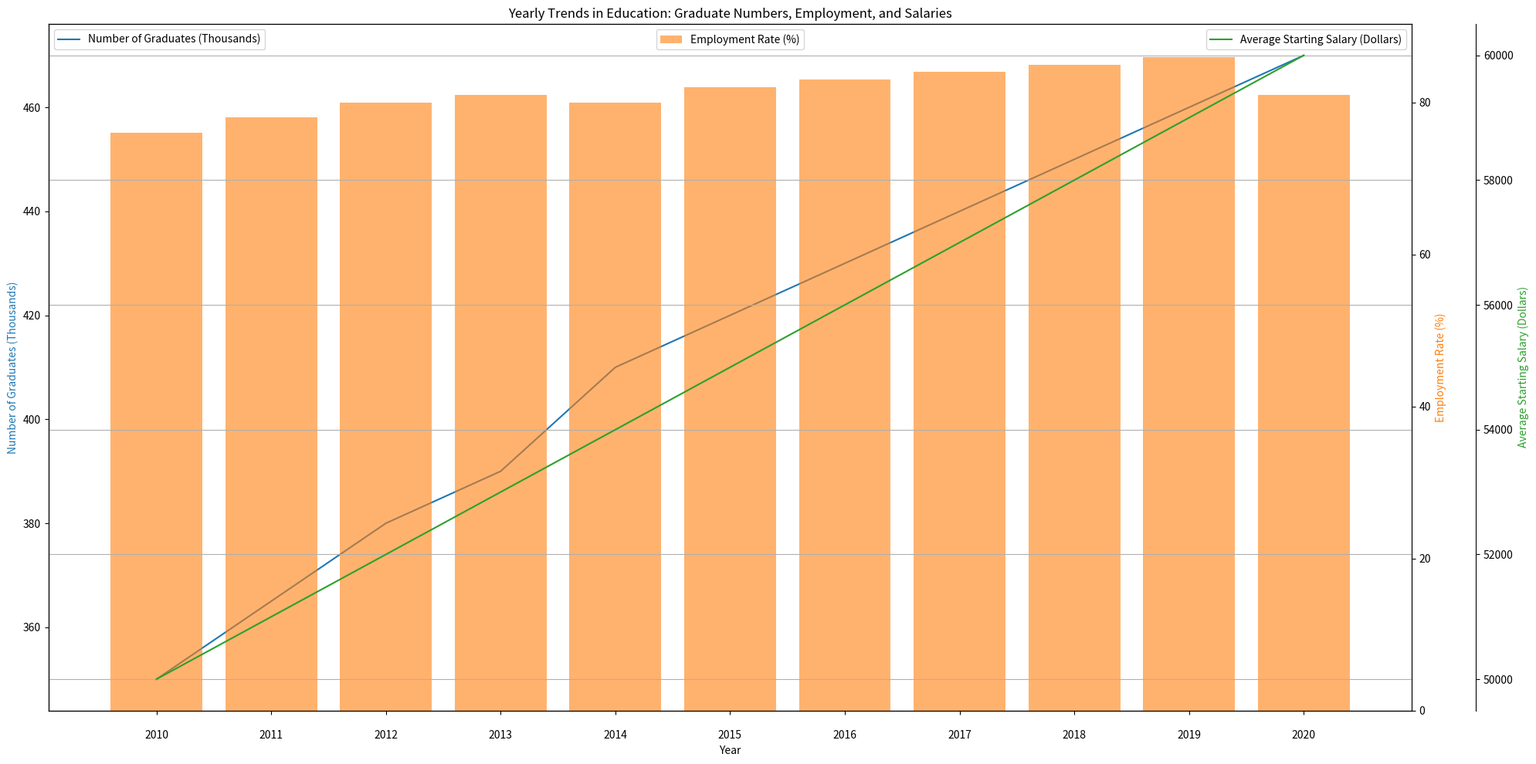

Recreate this plot in Python. (Note: this script raises an exception after producing the figure.)
import matplotlib.pyplot as plt
import numpy as np

# parse data

data_all = '''Year,Number of Graduates (Thousands),Employment Rate (%),Average Starting Salary (Dollars)/n
2010,350,76,50000/n
2011,365,78,51000/n
2012,380,80,52000/n
2013,390,81,53000/n
2014,410,80,54000/n
2015,420,82,55000/n
2016,430,83,56000/n
2017,440,84,57000/n
2018,450,85,58000/n
2019,460,86,59000/n
2020,470,81,60000'''.split('/n')

line_labels = [line.split(',')[0] for line in data_all[1:]]
data_labels = data_all[0].split(',')[1:]
data = np.array([list(map(int, line.split(',')[1:])) for line in data_all[1:]])

# create figure

plt.figure(figsize=(20, 10))

# create primary axis
ax1 = plt.subplot(111)
ax1.plot(line_labels, data[:,0], label=data_labels[0], color='tab:blue')
ax1.set_xlabel("Year")
ax1.set_ylabel(data_labels[0], color='tab:blue')

# create secondary axis
ax2 = ax1.twinx()
ax2.bar(line_labels, data[:,1], label=data_labels[1], color='tab:orange', alpha=0.6)
ax2.set_ylabel(data_labels[1], color='tab:orange')

# create tertiary axis
ax3 = ax1.twinx()
ax3.plot(line_labels, data[:,2], label=data_labels[2], color='tab:green')

# Spines and position manipulation for third axis 
ax3.spines['right'].set_position(('outward', 60))  
ax3.set_ylabel(data_labels[2], color='tab:green')

# Adding legends for all lines
ax1.legend(loc="upper left")
ax2.legend(loc="upper center")
ax3.legend(loc="upper right")

plt.title("Yearly Trends in Education: Graduate Numbers, Employment, and Salaries")

# add grid
plt.grid()

# Show the plot
plt.tight_layout()
plt.savefig("/cpfs01/user/yehancheng/workspace/datasets/SimChartV2/demo/multi-axes/png/130_202312310108.png")
plt.cla()
